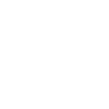
t = 0.00 s
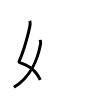
t = 2.00 s
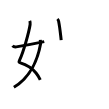
t = 4.00 s
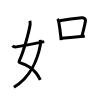
t = 6.00 s
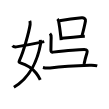
t = 8.00 s
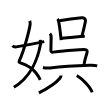
t = 10.00 s

The animated SVG that drew these frames (rendered in a browser with its animation timeline set to each time). Animation: 10 SMIL elements (animate=10); one cycle of 10.00 s.

<svg width="109px" height="109px" viewBox="0 0 px 109px" xmlns="http://www.w3.org/2000/svg" xmlns:xlink="http://www.w3.org/1999/xlink" xml:space="preserve" version="1.1"  baseProfile="full">
<path d="M29.73,20.87c0.39,0.94,0.58,2.23,0.39,3.59c-0.98,6.69-6.24,26.42-10.63,36.02c-0.76,1.67-0.73,1.9,0.89,2.38c7.07,2.11,11.94,5.65,15.64,10.14c1.58,1.92,2.97,4.15,4.24,6.78" style="fill:none;stroke:black;stroke-width:3;opacity:0">
  <animate attributeType="CSS" attributeName="opacity" from="0" to="1" begin="0s" dur="1s" repeatCount="0" fill="freeze" />
</path>
<path d="M40.25,39.89c0.08,1.17,0.64,2.17,0.34,3.87c-2.42,13.75-9.41,33.25-26.71,43.48" style="fill:none;stroke:black;stroke-width:3;opacity:0">
  <animate attributeType="CSS" attributeName="opacity" from="0" to="1" begin="1s" dur="1s" repeatCount="0" fill="freeze" />
</path>
<path d="M12.5,45.63c0.75,0.84,1.77,1.56,3.75,1.24c4.5-0.74,16-2.74,28-5.24" style="fill:none;stroke:black;stroke-width:3;opacity:0">
  <animate attributeType="CSS" attributeName="opacity" from="0" to="1" begin="2s" dur="1s" repeatCount="0" fill="freeze" />
</path>
<path d="M57.38,19c0.75,0.75,1.27,1.7,1.33,2.74c0.69,3.36,1.42,9,1.99,14c0.18,1.54,0.34,3.01,0.47,4.34" style="fill:none;stroke:black;stroke-width:3;opacity:0">
  <animate attributeType="CSS" attributeName="opacity" from="0" to="1" begin="3s" dur="1s" repeatCount="0" fill="freeze" />
</path>
<path d="M59.42,20.8c6.21-1.02,17.24-2.44,22.33-2.94c2-0.2,4.14,0.7,3.71,3.11c-0.8,4.45-1.72,8.28-3.43,14.67" style="fill:none;stroke:black;stroke-width:3;opacity:0">
  <animate attributeType="CSS" attributeName="opacity" from="0" to="1" begin="4s" dur="1s" repeatCount="0" fill="freeze" />
</path>
<path d="M61.47,38.23c3.38-0.29,12.84-1.12,19.04-1.62c1.66-0.13,3.14-0.24,4.29-0.31" style="fill:none;stroke:black;stroke-width:3;opacity:0">
  <animate attributeType="CSS" attributeName="opacity" from="0" to="1" begin="5s" dur="1s" repeatCount="0" fill="freeze" />
</path>
<path d="M49.97,33.56c0.86,0.86,1.28,2.19,1.2,4.01c-0.17,3.93-0.14,8.52-0.26,12.49c-0.04,1.32,0.49,2.26,2.21,2.06c4.9-0.56,24.57-2.62,31.13-2.62c2.88,0,3.5,1.25,2.55,4.08c-1.12,3.36-1.55,4.92-2.75,10.58" style="fill:none;stroke:black;stroke-width:3;opacity:0">
  <animate attributeType="CSS" attributeName="opacity" from="0" to="1" begin="6s" dur="1s" repeatCount="0" fill="freeze" />
</path>
<path d="M42.94,67.56c2.68,0.69,4.92,0.65,7.19,0.4c9.59-1.08,27.84-2.2,39.63-2.6c2.57-0.08,5.49,0.02,7.5,0.53" style="fill:none;stroke:black;stroke-width:3;opacity:0">
  <animate attributeType="CSS" attributeName="opacity" from="0" to="1" begin="7s" dur="1s" repeatCount="0" fill="freeze" />
</path>
<path d="M61.03,75.49c0,1.01-0.5,1.89-1.15,2.69c-3,3.69-9.63,8.81-20.96,14.7" style="fill:none;stroke:black;stroke-width:3;opacity:0">
  <animate attributeType="CSS" attributeName="opacity" from="0" to="1" begin="8s" dur="1s" repeatCount="0" fill="freeze" />
</path>
<path d="M76.77,75.45c5.6,3.17,13.96,12.27,15.34,16.98" style="fill:none;stroke:black;stroke-width:3;opacity:0">
  <animate attributeType="CSS" attributeName="opacity" from="0" to="1" begin="9s" dur="1s" repeatCount="0" fill="freeze" />
</path>
</svg>
